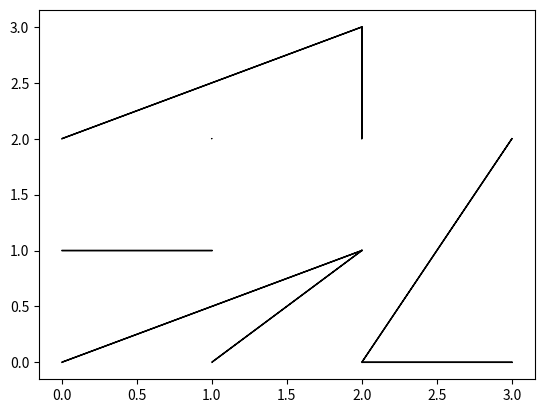

Python code for this plot:
import matplotlib.pyplot as plt
import random

X = [random.randint(0, 2) for i in range(10)]
Y = [random.randint(0, 2) for i in range(10)]
dy = [random.randint(0, 2) for i in range(10)]
dx = [random.randint(0, 2) for i in range(10)]
for i in range(len(X)):
    plt.arrow(X[i],Y[i],dx[i], dy[i])
plt.show()

